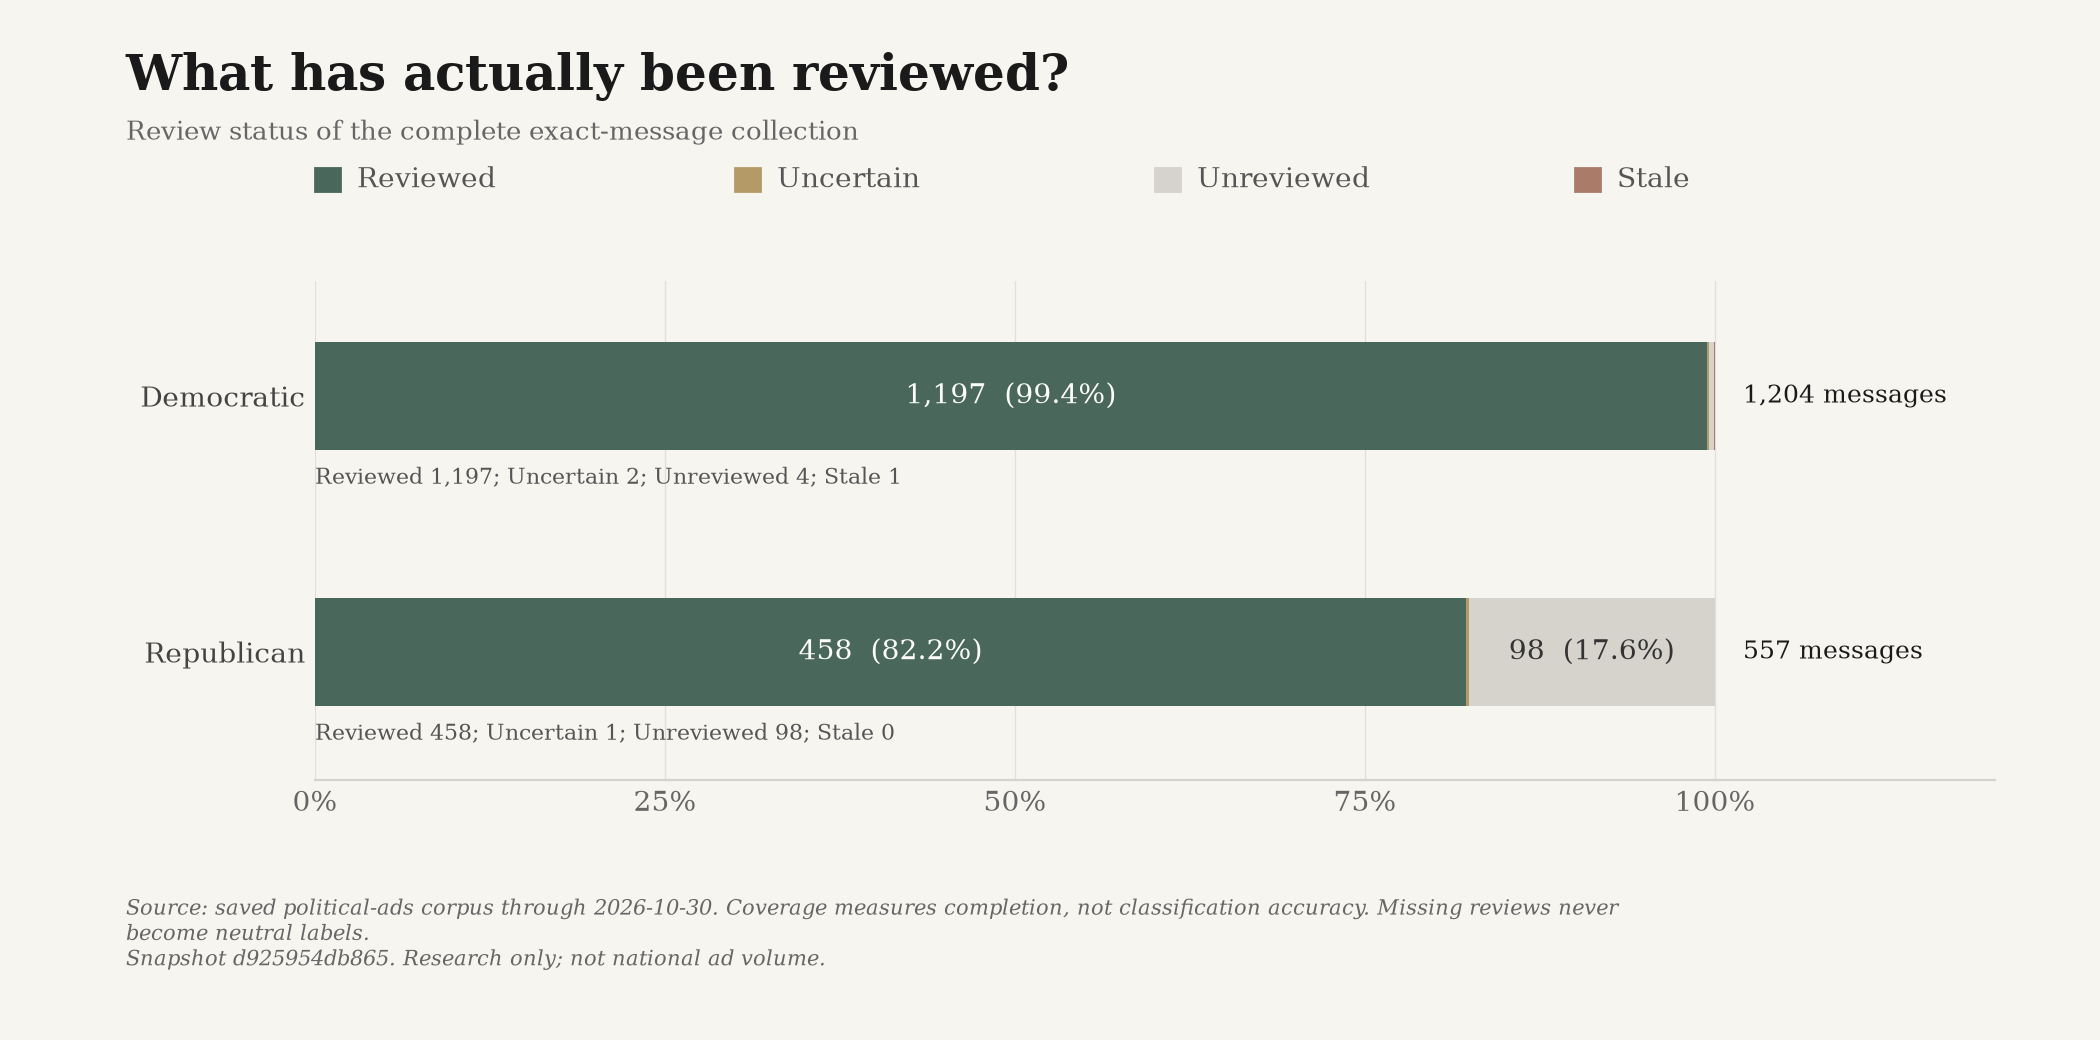

Source data for this figure (header and first rows):
snapshot_id, until, label, party, count, total, share, ad_ids
d925954db8651d6241d4e81268a9da7c323fbe1e…, 2026-10-30, reviewed, D, 1197, 1204, 0.9942, ["google-CR01354225024042532865-4b2a0a5a…
d925954db8651d6241d4e81268a9da7c323fbe1e…, 2026-10-30, uncertain, D, 2, 1204, 0.001661, ["snap-c585b9b31402f68930f765cb", "snap-…
d925954db8651d6241d4e81268a9da7c323fbe1e…, 2026-10-30, unreviewed, D, 4, 1204, 0.003322, ["jackson-93075c70a1d4a5fc-0", "dccc-669…
d925954db8651d6241d4e81268a9da7c323fbe1e…, 2026-10-30, stale, D, 1, 1204, 0.0008306, ["lcv-vf-3185-0"]
d925954db8651d6241d4e81268a9da7c323fbe1e…, 2026-10-30, reviewed, R, 458, 557, 0.8223, ["google-CR02731653127865368577-92d4b54c…
d925954db8651d6241d4e81268a9da7c323fbe1e…, 2026-10-30, uncertain, R, 1, 557, 0.001795, ["nrsc-15083-0"]
d925954db8651d6241d4e81268a9da7c323fbe1e…, 2026-10-30, unreviewed, R, 98, 557, 0.1759, ["cassidy-35e759517bdff0d8-0", "shlomi-m…
d925954db8651d6241d4e81268a9da7c323fbe1e…, 2026-10-30, stale, R, 0, 557, 0.0, []
